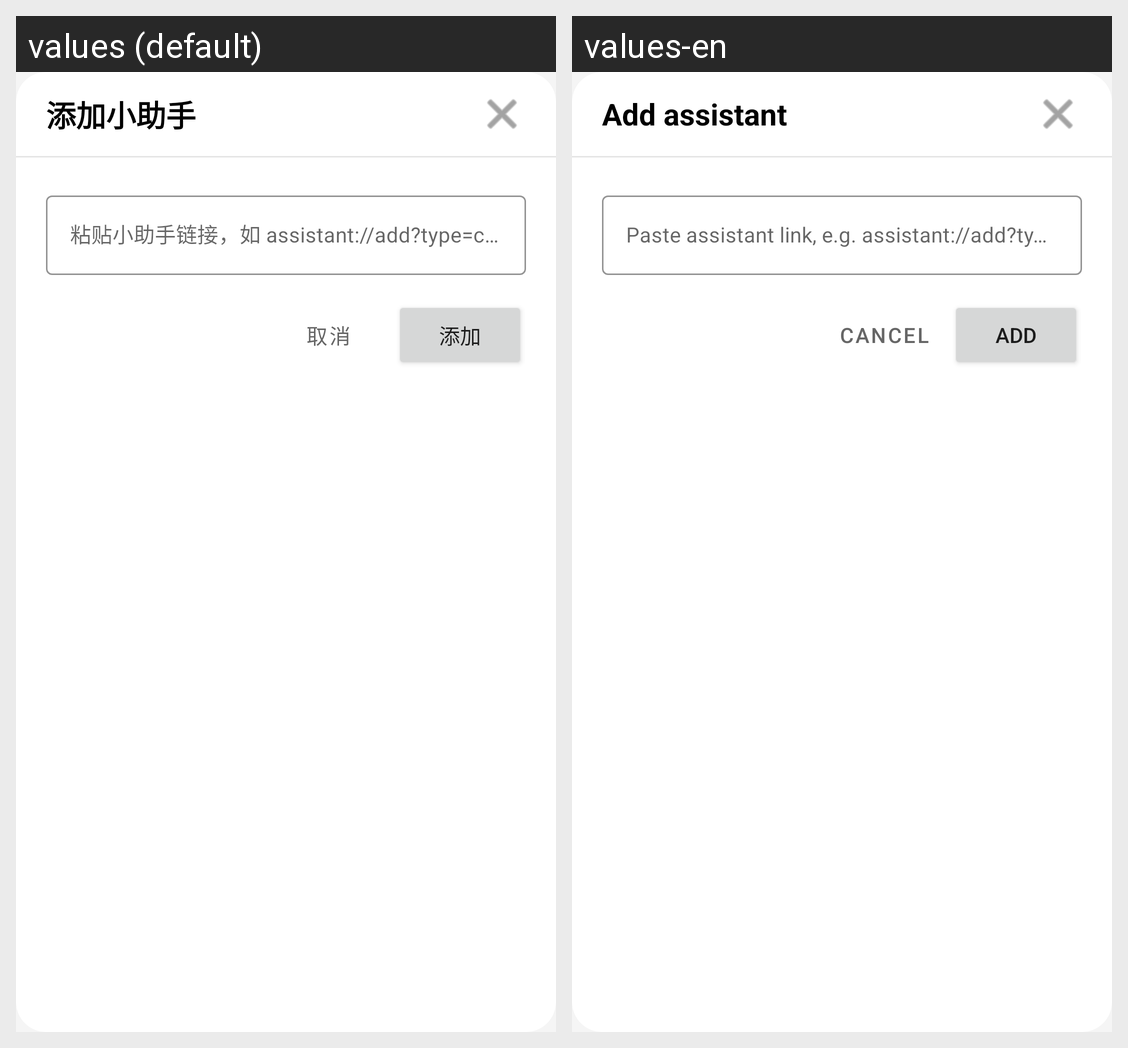

Locale-by-locale string values for the Android screen shown in this grid:
Android screen res/layout/dialog_add_assistant.xml rendered under 2 locales, left to right: values (default), values-en. Device: Nexus 5 (rendered at 1080×1920; each locale shown at half size, 540×960, under a caption strip naming it); theme Theme.TopoClaw.
Strings drawn on this screen, with the default value and each locale's value (text and hints the layout hard-codes, and strings that could not be matched under every locale, appear in the picture but are not listed):

add_assistant
  values: 添加小助手
  values-en: Add assistant

add_assistant_paste_hint
  values: 粘贴小助手链接，如 assistant://add?type=chat&url=https://...&name=...
  values-en: Paste assistant link, e.g. assistant://add?type=chat&url=https://...

cancel
  values: 取消
  values-en: Cancel

add_btn
  values: 添加
  values-en: Add
